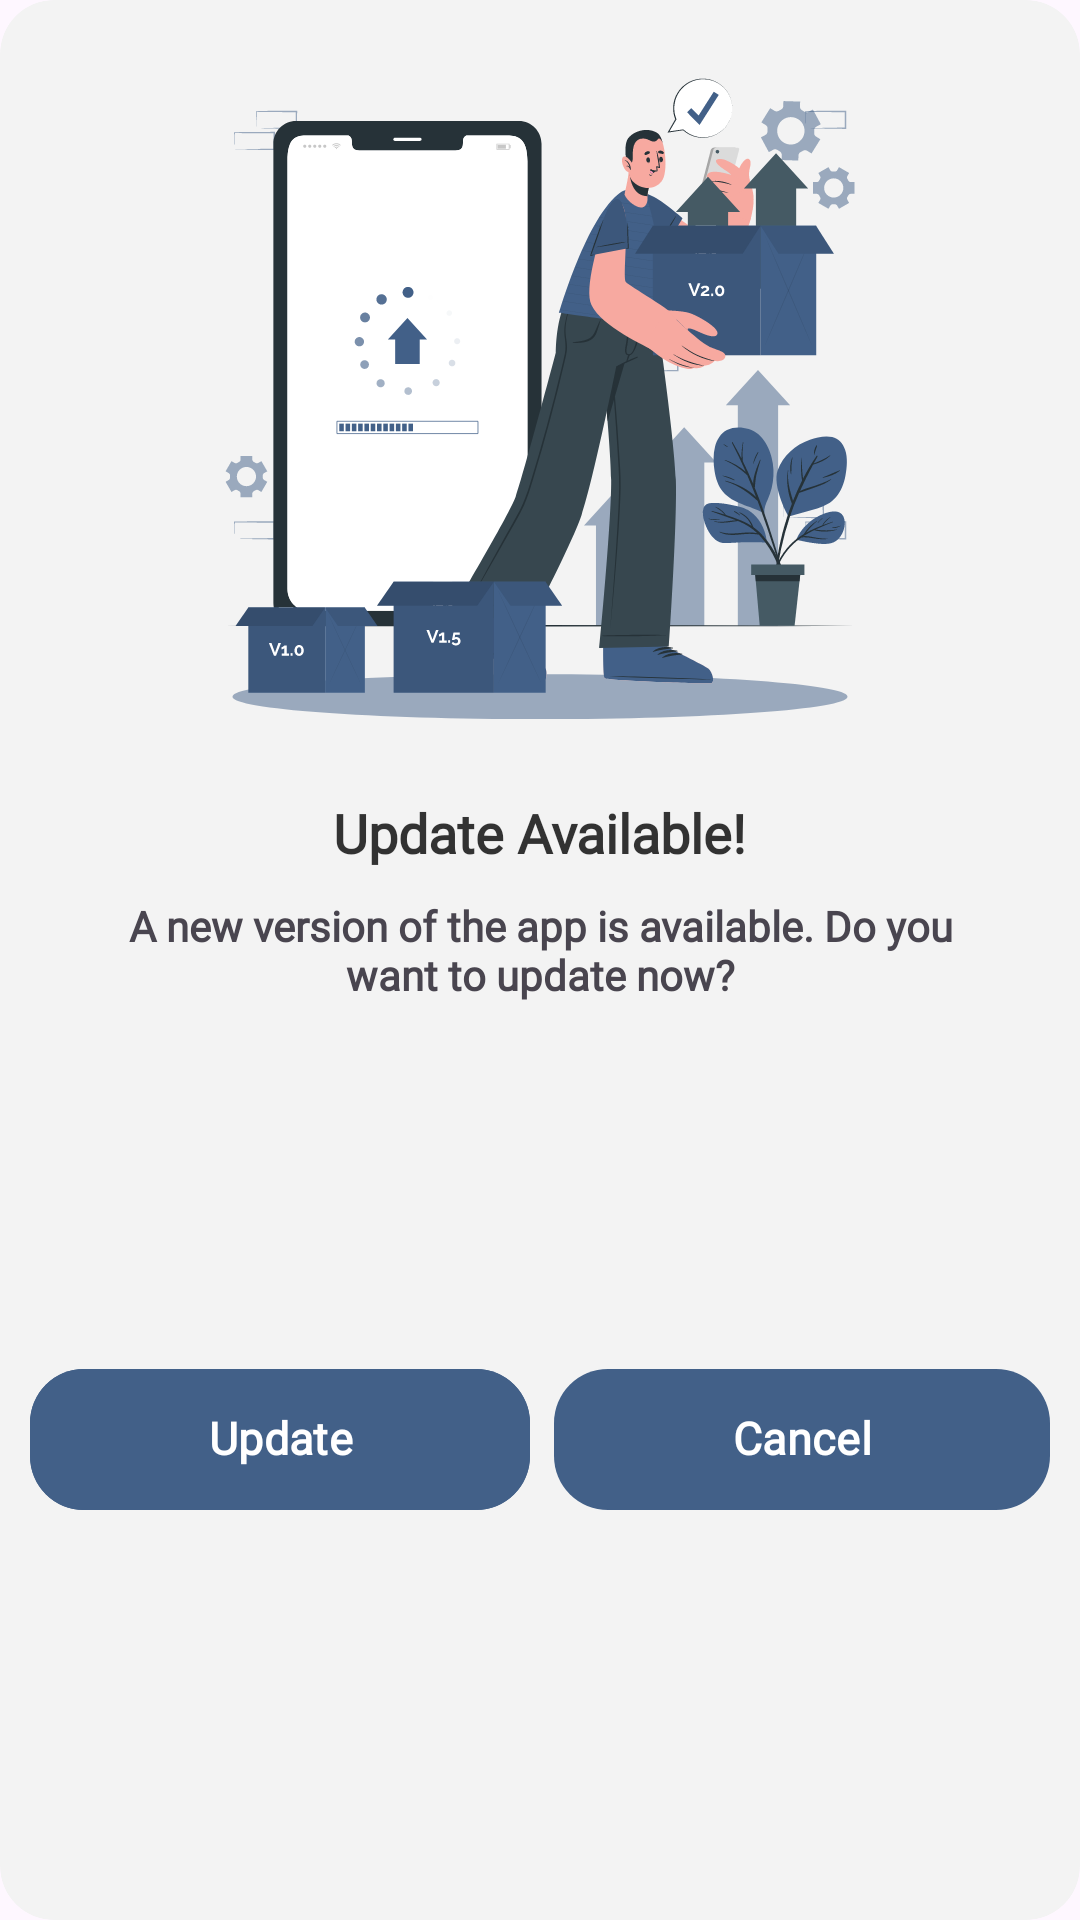

Here is an Android app screen rendered from its layout file. Give the layout XML and the strings, colors and styles it references.
<!-- AndroidManifest.xml: application theme Theme.BachlorBooks -->
<!-- res/layout/layout_update_available.xml -->
<?xml version="1.0" encoding="utf-8"?>
<com.google.android.material.card.MaterialCardView xmlns:android="http://schemas.android.com/apk/res/android"
    xmlns:app="http://schemas.android.com/apk/res-auto"
    android:id="@+id/mcardUpdateApp"
    android:layout_width="match_parent"
    android:layout_height="wrap_content"
    app:cardBackgroundColor="@color/gray"
    app:cardCornerRadius="18dp"
    app:strokeColor="@android:color/transparent">

    <androidx.constraintlayout.widget.ConstraintLayout
        android:layout_width="match_parent"
        android:layout_height="match_parent"
        android:layout_margin="10dp"
        android:paddingBottom="20dp">

        <ImageView
            android:id="@+id/ivUpdate"
            android:layout_width="match_parent"


            android:layout_height="250dp"
            android:src="@drawable/ic_update"
            app:layout_constraintBottom_toBottomOf="parent"
            app:layout_constraintEnd_toEndOf="parent"
            app:layout_constraintHorizontal_bias="0.0"
            app:layout_constraintStart_toStartOf="parent"
            app:layout_constraintTop_toTopOf="parent"
            app:layout_constraintVertical_bias="0.0" />

        <TextView
            android:id="@+id/textView2"
            android:layout_width="wrap_content"
            android:layout_height="wrap_content"
            android:layout_marginTop="8dp"
            android:fontFamily="@font/josefinsans_bold"
            android:text="Update Available!"
            android:textColor="@color/black"
            android:textSize="18sp"
            android:textStyle="bold"
            app:layout_constraintEnd_toEndOf="@+id/ivUpdate"
            app:layout_constraintStart_toStartOf="@+id/ivUpdate"
            app:layout_constraintTop_toBottomOf="@+id/ivUpdate" />

        <TextView
            android:id="@+id/tv1"
            android:layout_width="match_parent"
            android:layout_height="wrap_content"
            android:layout_marginHorizontal="32dp"
            android:layout_marginTop="12dp"
            android:fontFamily="@font/josefinsans_bold"
            android:text="A new version of the app is available. Do you want to update now?"
            android:textAlignment="center"
            android:textSize="14sp"
            android:textStyle="bold"
            app:layout_constraintEnd_toEndOf="@+id/textView2"
            app:layout_constraintStart_toStartOf="@+id/textView2"
            app:layout_constraintTop_toBottomOf="@+id/textView2" />

        <LinearLayout
            android:layout_width="match_parent"
            android:layout_height="wrap_content"

            android:layout_marginTop="16dp"
            app:layout_constraintBottom_toBottomOf="parent"
            app:layout_constraintEnd_toEndOf="@+id/tv1"
            app:layout_constraintStart_toStartOf="@+id/tv1"
            app:layout_constraintTop_toBottomOf="@+id/tv1">

            <com.google.android.material.button.MaterialButton
                android:id="@+id/btnUpdate"
                android:layout_width="wrap_content"
                android:layout_height="55dp"

                android:layout_marginEnd="4dp"
                android:layout_weight="1"
                android:backgroundTint="@color/colorPrimary"
                android:fontFamily="@font/josefinsans_bold"
                android:text="Update"
                android:textAlignment="center"
                android:textAllCaps="false"
                android:textColor="@color/white"
                android:textSize="15sp"
                android:textStyle="bold"
                app:cornerRadius="18dp" />

            <com.google.android.material.button.MaterialButton
                android:id="@+id/btnCancel"
                android:layout_width="wrap_content"
                android:layout_height="55dp"

                android:layout_marginStart="4dp"
                android:layout_weight="1"
                android:fontFamily="@font/josefinsans_bold"
                android:text="Cancel"
                android:textAllCaps="false"
                android:textColor="@color/white"
                android:textSize="15sp"
                android:textStyle="bold"
                app:cornerRadius="18dp" />
        </LinearLayout>

    </androidx.constraintlayout.widget.ConstraintLayout>

</com.google.android.material.card.MaterialCardView>
<!-- resources referenced by this layout -->
<resources>
  <color name="black">#CB000000</color>
  <color name="colorPrimary">#426088</color>
  <color name="gray">#F3F3F3</color>
  <color name="white">#FFFFFFFF</color>
  <!-- drawable ic_update: vector/xml drawable (drawable, 83327 chars, omitted) -->
  <style name="Theme.BachlorBooks" parent="Base.Theme.BachlorBooks" />
  <style name="Base.Theme.BachlorBooks" parent="Theme.Material3.Light.NoActionBar">
          <item name="colorPrimary">@color/colorPrimary</item>
          <item name="colorPrimaryVariant">@color/colorPrimary</item>
          <item name="android:statusBarColor">?attr/colorPrimary</item>
          <item name="android:includeFontPadding">false</item>
          
          <item name="colorAccent">@color/colorPrimary</item>
          <item name="android:textColorHighlight">@color/colorPrimary50</item>
  
          
          
      </style>
  <color name="colorPrimary50">#80426088</color>
</resources>
